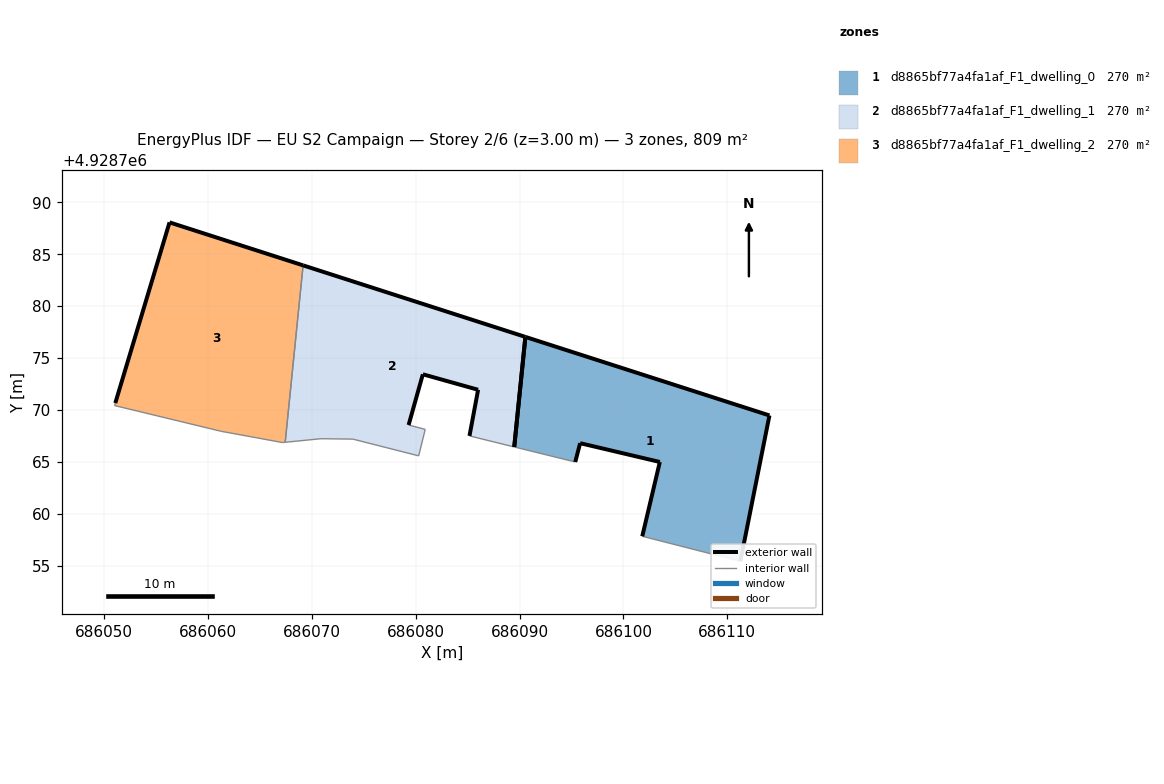
=== STOREY PLAN SPEC (per zone: floor XY polygon, exterior-wall plan segments, windows/doors) ===
zone 1: d8865bf77a4fa1af_F1_dwelling_0  (269.5 m²)
  floor: (686111.25, 4928755.44) (686114.05, 4928769.48) (686090.56, 4928777.04) (686089.49, 4928766.45) (686095.36, 4928765.00) (686095.83, 4928766.81) (686103.50, 4928765.00) (686101.81, 4928757.85)
  exterior wall: (686101.81, 4928757.85) – (686103.50, 4928765.00)  [7.3 m]
  exterior wall: (686103.50, 4928765.00) – (686095.83, 4928766.81)  [7.9 m]
  exterior wall: (686095.83, 4928766.81) – (686095.36, 4928765.00)  [1.9 m]
  exterior wall: (686090.56, 4928777.04) – (686114.05, 4928769.48)  [24.7 m]
  exterior wall: (686114.05, 4928769.48) – (686111.25, 4928755.44)  [14.3 m]
  exterior wall: (686089.49, 4928766.45) – (686090.56, 4928777.04)  [10.6 m]
  interior walls: 2
zone 2: d8865bf77a4fa1af_F1_dwelling_1  (269.6 m²)
  floor: (686089.49, 4928766.45) (686090.56, 4928777.04) (686069.17, 4928783.93) (686067.44, 4928766.90) (686070.89, 4928767.24) (686073.96, 4928767.20) (686080.29, 4928765.59) (686080.92, 4928768.14) (686079.32, 4928768.56) (686080.69, 4928773.44) (686086.01, 4928771.95) (686085.18, 4928767.51)
  exterior wall: (686069.17, 4928783.93) – (686090.56, 4928777.04)  [22.5 m]
  exterior wall: (686085.18, 4928767.51) – (686086.01, 4928771.95)  [4.5 m]
  exterior wall: (686086.01, 4928771.95) – (686080.69, 4928773.44)  [5.5 m]
  exterior wall: (686080.69, 4928773.44) – (686079.32, 4928768.56)  [5.1 m]
  exterior wall: (686090.56, 4928777.04) – (686089.49, 4928766.45)  [10.6 m]
  interior walls: 7
zone 3: d8865bf77a4fa1af_F1_dwelling_2  (269.6 m²)
  floor: (686067.44, 4928766.90) (686069.17, 4928783.93) (686056.31, 4928788.06) (686051.09, 4928770.67) (686051.02, 4928770.43) (686061.29, 4928767.95) (686064.25, 4928767.41) (686067.17, 4928766.87)
  exterior wall: (686051.09, 4928770.67) – (686056.31, 4928788.06)  [18.2 m]
  exterior wall: (686056.31, 4928788.06) – (686069.17, 4928783.93)  [13.5 m]
  interior walls: 6

=== DERIVED (storey summary) ===
Building: EU S2 Campaign
Storey: 2 of 6  (floor level z = 3.00 m)
Storey gross floor area: 808.7 m²
Zones on this storey: 3
  - d8865bf77a4fa1af_F1_dwelling_0: floor 269.5 m²; exterior wall 66.7 m (200.2 m²); WWR 0.0%
  - d8865bf77a4fa1af_F1_dwelling_1: floor 269.6 m²; exterior wall 48.2 m (144.7 m²); WWR 0.0%
  - d8865bf77a4fa1af_F1_dwelling_2: floor 269.6 m²; exterior wall 31.7 m (95.0 m²); WWR 0.0%
Zone adjacency (shared interzone walls):
  - d8865bf77a4fa1af_F1_dwelling_1 ↔ d8865bf77a4fa1af_F1_dwelling_2